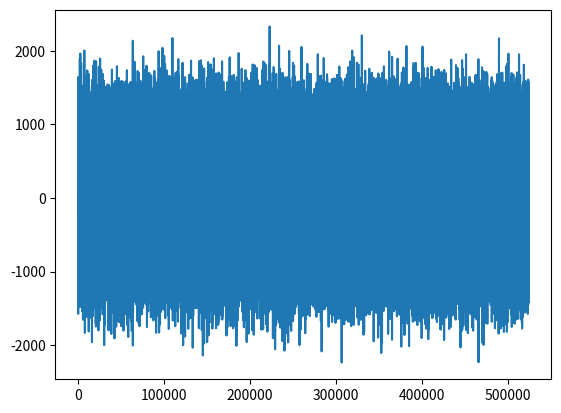
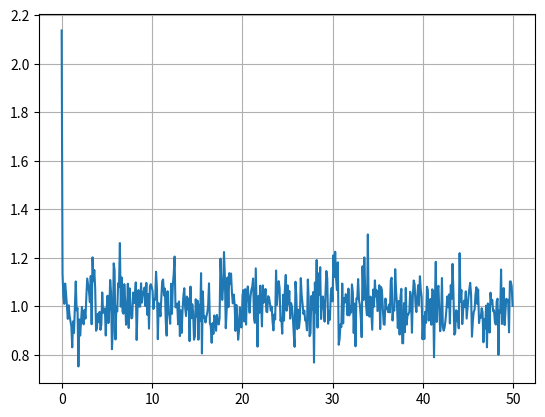

These charts were generated, in order, by the following Python code:
import matplotlib.pyplot as plt
import numpy as np

#TODO need to apply normalisation to spectra otherwise the estimator will fail - Nita 2007
#row major implementation
def spectral_kurtosis(s, M, FFT_LEN, N = 1, d = 1, reshape= True, fft = True, normalise=True):

    if reshape:
        s = s.reshape(M, FFT_LEN)

    if fft:
        perio = np.abs(np.fft.fft(s, axis=1)) ** 2 / FFT_LEN
    else:
        perio = np.abs(s)**2 / FFT_LEN # FFT has already been taken

    #if normalise:
        #NTAPS = 8
        #PFB_M = NTAPS*FFT_LEN
        #wipfb_ndow = np.hamming(PFB_M) * np.sinc((np.arange(PFB_M) - PFB_M / 2.0) / FFT_LEN)
        #x = np.ones([M*FFT_LEN, FFT_LEN])
        #xf = np.zeros([M, FFT_LEN])
        #for i in np.arange(M):
        #    if (i + 8 == M - 1):
        #        break
        #    xf[i, :] = np.sum(np.multiply(x[i:i + 8, :], pfb_window), axis=0)
        #xf = np.sum(xf, axis=0)

        #perio = (2/(FFT_LEN*np.sum(pfb_window**2)))*perio

    S1 = perio.sum(axis=0) # like the mean of PSD u
    S2 = np.sum(perio ** 2, axis=0)

    SK = ((M*N*d + 1) / (M - 1)) * ((M * S2 / S1 ** 2) - 1)

    if normalise:
        pfb_window = np.hamming(FFT_LEN) * np.sinc((np.arange(FFT_LEN) - FFT_LEN / 2.0) / FFT_LEN)
        n = np.arange(FFT_LEN)
        k = np.arange(FFT_LEN)
        weights = np.ones(FFT_LEN)
        for i in k:
            for j in n:
                weights[i] += pfb_window[j]**2 * np.exp(-4*np.pi*i*j/FFT_LEN)
            weights[i] = weights[i]/np.sum(pfb_window**2)
        print("weights: ", np.abs(weights)**2)
        SK = SK-np.abs(weights)**2

    return SK

#column major SK implementation for use with filterbank data
def spectral_kurtosis_cm(s, M, FFT_LEN, N = 1, d = 1):
    perio = np.abs(s) ** 2 / FFT_LEN  # FFT has already been taken

    S1 = perio.sum(axis=1)
    S2 = np.sum(perio ** 2, axis=1)

    SK = ((M*N*d + 1) / (M - 1)) * ((M * S2 / S1 ** 2) - 1)

    return SK


def s1_s2(s, FFT_LEN):
    perio = np.abs(s) ** 2 / FFT_LEN  # FFT has already been taken

    S1 = perio.sum(axis=1)
    S2 = np.sum(perio ** 2, axis=1)

    return S1, S2

#multiscale column major SK implementation for use with filterbank data
def ms_spectral_kurtosis_cm(S1, S2, M, N = 1, d = 1):

    for ch in np.arange(S1.shape[0] - 1):
        for t in np.arange(S1.shape[1] - 1 ):
            S1[ch,t] = 0.5*(S1[ch, t] + S1[ch, t+1] + S1[ch+1, t] + S1[ch+1, t+1])
            S2[ch,t] = 0.5*(S2[ch, t] + S2[ch, t+1] + S2[ch+1, t] + S2[ch+1, t+1])

    SK = ((M*N*d + 1) / (M - 1)) * ((M * S2 / S1 ** 2) - 1)

    return SK

def complex_spectral_kurtosis(s, M):

    S1 = ((np.abs(s))**2).sum(axis=1)
    S2 = (np.real(s)**4 + np.imag(s)**4).sum(axis=1)
    SK = 2*M*S2/S1**2

    return SK - 3

#column major SK cross correlation implementation for use with filterbank data
def cc_spectral_kurtosis_cm(x1, x2, M, FFT_LEN, N = 1, d = 1):
    perio = np.abs(np.multiply(x1,np.conj(x2))) ** 2 / FFT_LEN  # FFT has already been taken

    S1 = perio.sum(axis=1)
    S2 = np.sum(perio ** 2, axis=1)

    SK = ((M*N*d + 1) / (M - 1)) * ((M * S2 / S1 ** 2) - 1)

    return SK

if __name__ == "__main__":
    mean = 0
    std = 2
    FFT_LEN = 1024
    M = 512 # number of averages to take PSD over
    N = FFT_LEN * M
    PFB_TAPS = 8
    PFB_M = PFB_TAPS*FFT_LEN

    f1 = 40
    fs = 100
    t = np.arange(0, N/fs, 1.0/fs)
    k = np.arange(FFT_LEN/2)
    f = k/FFT_LEN*fs
    s = np.sin(2*np.pi*f1*t)

    pulse_train = np.zeros(N)
    duty_perc = 80
    duty_samples = int((duty_perc/100)*M)

    print("len pulse_train", len(pulse_train))
    print("number of duty samples", duty_samples)

    for i in np.arange(0, N, M):
        pulse_train[i:i+duty_samples] = np.random.randn(duty_samples)*500 #np.ones(duty_samples)*50

    wgn_re = np.random.normal(mean, std, size=N)
    wgn_im = np.random.normal(mean, std, size=N)

    x =  wgn_re + wgn_im
    x =  x + pulse_train
    x = x.reshape(M, FFT_LEN)
    XF = np.fft.fft(x, axis=1)

    sk = spectral_kurtosis(XF, M, FFT_LEN, reshape=False, fft=False, normalise=False)
    print(np.mean(sk))
    plt.figure(0)
    plt.plot(x.flatten())

    plt.figure(1)
    plt.plot(f, sk[0:int(FFT_LEN/2)])
    plt.grid()
    plt.show()

    '''x = x.reshape(FFT_LEN, M)
    XF = np.fft.fft(x, axis=0)
    SK = complex_spectral_kurtosis(XF, M)
    print("SK shape: ", SK.shape)

    x = x.transpose()
    XF = np.fft.fft(x, axis=1)
    SK1 = spectral_kurtosis(XF, M, FFT_LEN, reshape=False, fft=False, normalise=False)

    plt.figure(0)
    plt.plot(SK)
    plt.ylabel("SK")
    plt.xlabel("frequency")
    plt.grid()

    plt.figure(1)
    plt.plot(SK1)
    plt.ylabel("SK")
    plt.xlabel("frequency")
    plt.grid()

    plt.show()

    pfb_window = np.hamming(PFB_M) * np.sinc((np.arange(PFB_M) - PFB_M / 2.0) / FFT_LEN)
    pfb_window = pfb_window.reshape(PFB_TAPS, FFT_LEN)
    x = x.reshape(M, FFT_LEN)
    xf = np.zeros([M, FFT_LEN]) +1j*np.zeros([M, FFT_LEN])
    print("X shape: ", np.shape(x))
    for i in np.arange(M):
        if (i+PFB_TAPS == M-1):
            break
        a=x[i:i + PFB_TAPS, :] * pfb_window
        xf[i,:] = np.sum(a, axis=0)
        #xf[i,:] = np.sum(np.multiply(x[i:i+PFB_TAPS,:], pfb_window), axis=0)

    x1 = x.reshape(FFT_LEN, M)
    XF = np.fft.fft(x1, axis=0)
    SK = complex_spectral_kurtosis(XF, M)
    print("SK shape: ", SK.shape)

    plt.figure(0)
    plt.plot(f, SK[int(FFT_LEN/2):], label='FFT No Norm')
    plt.ylabel("SK")
    plt.xlabel("frequency")
    plt.grid()

    #xf = xf[0:M-PFB_TAPS,:]
    x = x.reshape(M, FFT_LEN)
    XF = np.fft.fft(x, axis=1)
    #XPF = np.fft.fft(xf, axis=1)

    #PXF = np.abs(XF**2 / FFT_LEN).sum(axis=0)
    #PXPF = np.abs(XPF**2 / FFT_LEN).sum(axis=0)

    SK1 = spectral_kurtosis(XF, M, FFT_LEN, reshape=False, fft=False, normalise=False)
    #SK2 = spectral_kurtosis(XPF, M, FFT_LEN, reshape=False, fft=False, normalise=False)
    #SK3 = spectral_kurtosis(XPF, M, FFT_LEN, reshape=False, fft=False, normalise=True)

    print("SK 1 mean:", np.mean(SK1))
    #print("SK 2 mean:", np.mean(SK2))
    #print("SK 3 mean:", np.mean(SK3))
    plt.figure(1)
    plt.plot(f, SK1[0:int(FFT_LEN/2)], label='FFT No Norm')
    plt.ylabel("SK")
    plt.xlabel("frequency")
    plt.grid()

    plt.show()
    plt.figure(0)
    plt.plot(x.reshape(N,1))
    plt.grid()
    plt.figure(1)
    plt.plot(pfb_window.reshape(PFB_M))
    plt.grid()
    plt.figure(2)
    plt.plot(f, PXF[0:int(FFT_LEN/2)], label='FFT')
    plt.plot(f, PXPF[0:int(FFT_LEN/2)], label='PFB')
    plt.grid()
    plt.legend()
    plt.figure(3)
    plt.axhline(1.6)
    plt.axhline(0.4)
    plt.plot(f, SK1[0:int(FFT_LEN/2)], label='FFT No Norm')
    plt.plot(f, SK2[0:int(FFT_LEN/2)], label='PFB No Norm')
    plt.plot(f, SK3[0:int(FFT_LEN/2)], label='PFB Norm')
    plt.legend()
    plt.grid()
    plt.show()
    '''



